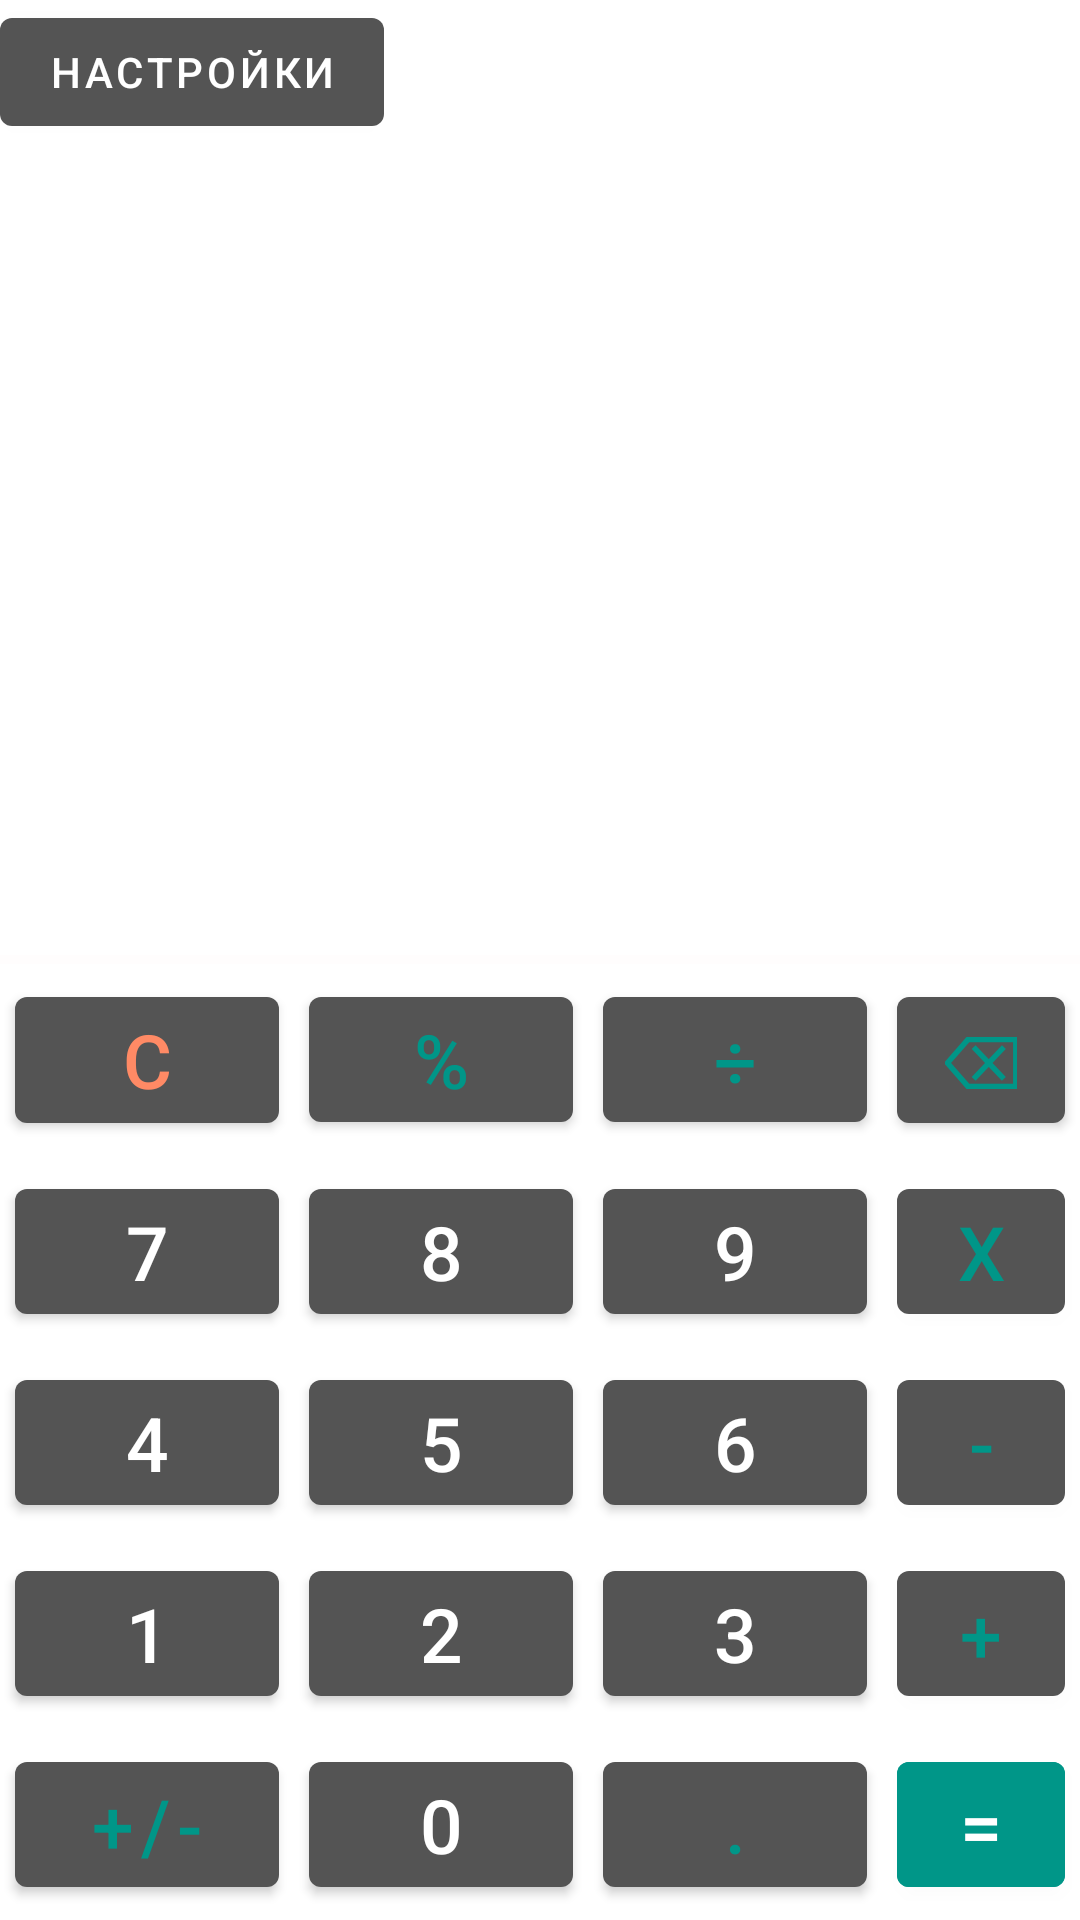

Produce the Android XML layout that renders to this screen, including the resource entries it uses.
<!-- AndroidManifest.xml: application theme myThemeDefault -->
<!-- res/layout/activity_main.xml -->
<?xml version="1.0" encoding="utf-8"?>
<androidx.constraintlayout.widget.ConstraintLayout xmlns:android="http://schemas.android.com/apk/res/android"
    xmlns:app="http://schemas.android.com/apk/res-auto"
    xmlns:tools="http://schemas.android.com/tools"
    android:layout_width="match_parent"
    android:layout_height="match_parent"
    android:background="@drawable/black_back">

    <com.google.android.material.button.MaterialButton
        android:id="@+id/settings"
        android:layout_width="wrap_content"
        android:layout_height="wrap_content"
        android:text="@string/settings"
        app:layout_constraintStart_toStartOf="parent"
        app:layout_constraintTop_toTopOf="parent">

    </com.google.android.material.button.MaterialButton>

    <TextView

        android:id="@+id/textView"
        android:layout_width="wrap_content"
        android:layout_height="wrap_content"
        android:gravity="end"
        android:text=""
        android:textColor="@color/white"
        android:textSize="@dimen/textView_text_size"
        app:layout_constraintBottom_toTopOf="@+id/tableRow20"
        app:layout_constraintEnd_toEndOf="parent" />


    <View
        android:layout_width="match_parent"
        android:layout_height="3dp"
        android:background="@color/strip_color"
        app:layout_constraintBottom_toTopOf="@+id/tableRow20" />

    <TableRow
        android:id="@+id/tableRow20"
        android:layout_width="wrap_content"
        android:layout_height="wrap_content"
        android:gravity="center"
        app:layout_constraintBottom_toTopOf="@+id/tableRow19"
        app:layout_constraintEnd_toEndOf="parent"
        app:layout_constraintStart_toStartOf="parent">


        <com.google.android.material.button.MaterialButton
            android:id="@+id/btnC"
            android:layout_width="wrap_content"
            android:layout_height="match_parent"
            android:layout_margin="@dimen/button_margin"
            android:text="@string/c"
            android:textColor="#FF8A65"
            android:textSize="@dimen/button_text_size" />

        <com.google.android.material.button.MaterialButton
            android:id="@+id/btnPercent"
            android:layout_width="wrap_content"
            android:layout_height="wrap_content"
            android:layout_margin="@dimen/button_margin"
            android:text="@string/percent"
            android:textColor="@color/actions_button_text_color"
            android:textSize="@dimen/button_text_size" />

        <com.google.android.material.button.MaterialButton
            android:id="@+id/btnDiv"
            android:layout_width="wrap_content"
            android:layout_height="wrap_content"
            android:layout_margin="@dimen/button_margin"
            android:text="@string/div"
            android:textColor="@color/actions_button_text_color"
            android:textSize="@dimen/button_text_size" />

        <com.google.android.material.button.MaterialButton
            android:id="@+id/btnDel"
            android:layout_width="wrap_content"
            android:layout_height="wrap_content"
            android:layout_margin="@dimen/button_margin"
            android:text="@string/del"
            android:textColor="@color/actions_button_text_color"
            android:textSize="@dimen/button_text_size" />


    </TableRow>

    <TableRow
        android:id="@+id/tableRow22"
        android:layout_width="wrap_content"
        android:layout_height="wrap_content"
        android:gravity="center"
        app:layout_constraintBottom_toTopOf="@+id/tableRow23"
        app:layout_constraintEnd_toEndOf="parent"
        app:layout_constraintStart_toStartOf="parent">

        <com.google.android.material.button.MaterialButton
            android:id="@+id/btnOne"
            android:layout_width="wrap_content"
            android:layout_height="wrap_content"
            android:layout_margin="@dimen/button_margin"
            android:text="@string/_1"
            android:textColor="@color/white"
            android:textSize="@dimen/button_text_size" />

        <com.google.android.material.button.MaterialButton
            android:id="@+id/btnTwo"
            android:layout_width="wrap_content"
            android:layout_height="wrap_content"
            android:layout_margin="@dimen/button_margin"
            android:text="@string/_2"
            android:textColor="@color/white"
            android:textSize="@dimen/button_text_size" />

        <com.google.android.material.button.MaterialButton
            android:id="@+id/btnThree"
            android:layout_width="wrap_content"
            android:layout_height="wrap_content"
            android:layout_margin="@dimen/button_margin"
            android:text="@string/_3"
            android:textColor="@color/white"
            android:textSize="@dimen/button_text_size" />

        <com.google.android.material.button.MaterialButton
            android:id="@+id/btnPlus"
            android:layout_width="wrap_content"
            android:layout_height="wrap_content"
            android:layout_margin="@dimen/button_margin"
            android:text="@string/plus"
            android:textColor="@color/actions_button_text_color"
            android:textSize="@dimen/button_text_size" />


    </TableRow>

    <TableRow
        android:id="@+id/tableRow19"
        android:layout_width="wrap_content"
        android:layout_height="wrap_content"
        android:gravity="center"
        app:layout_constraintBottom_toTopOf="@+id/tableRow21"
        app:layout_constraintEnd_toEndOf="parent"
        app:layout_constraintStart_toStartOf="parent">

        <com.google.android.material.button.MaterialButton
            android:id="@+id/btnSeven"
            android:layout_width="wrap_content"
            android:layout_height="wrap_content"
            android:layout_margin="@dimen/button_margin"
            android:text="@string/_7"
            android:textColor="@color/white"
            android:textSize="@dimen/button_text_size" />

        <com.google.android.material.button.MaterialButton
            android:id="@+id/btnEight"
            android:layout_width="wrap_content"
            android:layout_height="wrap_content"
            android:layout_margin="@dimen/button_margin"
            android:text="@string/_8"
            android:textColor="@color/white"
            android:textSize="@dimen/button_text_size" />

        <com.google.android.material.button.MaterialButton
            android:id="@+id/btnNine"
            android:layout_width="wrap_content"
            android:layout_height="wrap_content"
            android:layout_margin="@dimen/button_margin"
            android:text="@string/_9"
            android:textColor="@color/white"
            android:textSize="@dimen/button_text_size" />

        <com.google.android.material.button.MaterialButton
            android:id="@+id/btnX"
            android:layout_width="wrap_content"
            android:layout_height="wrap_content"
            android:layout_margin="@dimen/button_margin"
            android:text="@string/x"
            android:textColor="@color/actions_button_text_color"
            android:textSize="@dimen/button_text_size"

            />
    </TableRow>

    <TableRow
        android:id="@+id/tableRow21"
        android:layout_width="wrap_content"
        android:layout_height="wrap_content"
        android:gravity="center"
        app:layout_constraintBottom_toTopOf="@+id/tableRow22"
        app:layout_constraintEnd_toEndOf="parent"
        app:layout_constraintStart_toStartOf="parent">

        <com.google.android.material.button.MaterialButton
            android:id="@+id/btnFour"
            android:layout_width="wrap_content"
            android:layout_height="wrap_content"
            android:layout_margin="@dimen/button_margin"
            android:text="@string/_4"
            android:textColor="@color/white"
            android:textSize="@dimen/button_text_size" />

        <com.google.android.material.button.MaterialButton
            android:id="@+id/btnFive"
            android:layout_width="wrap_content"
            android:layout_height="wrap_content"
            android:layout_margin="@dimen/button_margin"
            android:text="@string/_5"
            android:textColor="@color/white"
            android:textSize="@dimen/button_text_size" />

        <com.google.android.material.button.MaterialButton
            android:id="@+id/btnSix"
            android:layout_width="wrap_content"
            android:layout_height="wrap_content"
            android:layout_margin="@dimen/button_margin"
            android:text="@string/_6"
            android:textColor="@color/white"
            android:textSize="@dimen/button_text_size" />

        <com.google.android.material.button.MaterialButton
            android:id="@+id/btnMinus"
            android:layout_width="wrap_content"
            android:layout_height="wrap_content"
            android:layout_margin="@dimen/button_margin"
            android:text="@string/minus"
            android:textColor="@color/actions_button_text_color"
            android:textSize="@dimen/button_text_size" />
    </TableRow>

    <TableRow
        android:id="@+id/tableRow23"
        android:layout_width="wrap_content"
        android:layout_height="wrap_content"
        android:gravity="center"
        app:layout_constraintBottom_toBottomOf="parent"
        app:layout_constraintEnd_toEndOf="parent"
        app:layout_constraintStart_toStartOf="parent">

        <com.google.android.material.button.MaterialButton
            android:id="@+id/btnPlusOrMinus"
            android:layout_width="wrap_content"
            android:layout_height="wrap_content"
            android:layout_margin="@dimen/button_margin"
            android:text="@string/plus_or_minus"
            android:textColor="@color/actions_button_text_color"
            android:textSize="@dimen/button_text_size" />

        <com.google.android.material.button.MaterialButton
            android:id="@+id/btnZero"
            android:layout_width="wrap_content"
            android:layout_height="wrap_content"
            android:layout_margin="@dimen/button_margin"
            android:text="@string/_0"
            android:textColor="@color/white"
            android:textSize="@dimen/button_text_size" />

        <com.google.android.material.button.MaterialButton
            android:id="@+id/btnPoint"
            android:layout_width="wrap_content"
            android:layout_height="wrap_content"
            android:layout_margin="@dimen/button_margin"
            android:text="@string/point"
            android:textColor="@color/actions_button_text_color"
            android:textSize="@dimen/button_text_size" />

        <com.google.android.material.button.MaterialButton
            android:id="@+id/btnEqual"
            android:layout_width="wrap_content"
            android:layout_height="wrap_content"
            android:layout_margin="@dimen/button_margin"
            android:backgroundTint="@color/actions_button_text_color"
            android:text="@string/eq"
            android:textColor="@color/white"
            android:textSize="@dimen/button_text_size" />


    </TableRow>


</androidx.constraintlayout.widget.ConstraintLayout>
<!-- resources referenced by this layout -->
<resources>
  <color name="actions_button_text_color">#009688</color>
  <color name="strip_color">#45FFF8F8</color>
  <color name="white">#FFFFFFFF</color>
  <dimen name="button_margin">5dp</dimen>
  <dimen name="button_text_size">25sp</dimen>
  <dimen name="textView_text_size">60sp</dimen>
  <string name="_0">0</string>
  <string name="_1">1</string>
  <string name="_2">2</string>
  <string name="_3">3</string>
  <string name="_4">4</string>
  <string name="_5">5</string>
  <string name="_6">6</string>
  <string name="_7">7</string>
  <string name="_8">8</string>
  <string name="_9">9</string>
  <string name="c">C</string>
  <string name="del">⌫</string>
  <string name="div">÷</string>
  <string name="eq">=</string>
  <string name="minus">-</string>
  <string name="percent">%</string>
  <string name="plus">+</string>
  <string name="plus_or_minus">+/-</string>
  <string name="point">.</string>
  <string name="settings">Настройки</string>
  <string name="x">x</string>
  <style name="myThemeDefault" parent="Theme.MaterialComponents.DayNight.NoActionBar">
          <item name="android:navigationBarColor">#111111</item>
          <item name="colorPrimary">#545454</item>
          <item name="colorOnPrimary">@color/white</item>
          <item name="colorPrimaryContainer">#757171</item>
          <item name="colorOnPrimaryContainer">@color/black</item>
          <item name="colorPrimaryInverse">#342E2E</item>
          <item name="colorSecondary">#0E0EF4</item>
          <item name="colorOnSecondary">@color/white</item>
          <item name="colorSecondaryContainer">@color/red_100</item>
          <item name="colorOnSecondaryContainer">@color/black</item>
          <item name="colorTertiary">@color/black</item>
          <item name="colorOnTertiary">@color/white</item>
          <item name="colorTertiaryContainer">@color/red_100</item>
          <item name="colorOnTertiaryContainer">@color/black</item>
          <item name="android:statusBarColor">@color/black</item>
      </style>
  <color name="black">#FF000000</color>
  <color name="red_100">#F8D4D3</color>
</resources>
